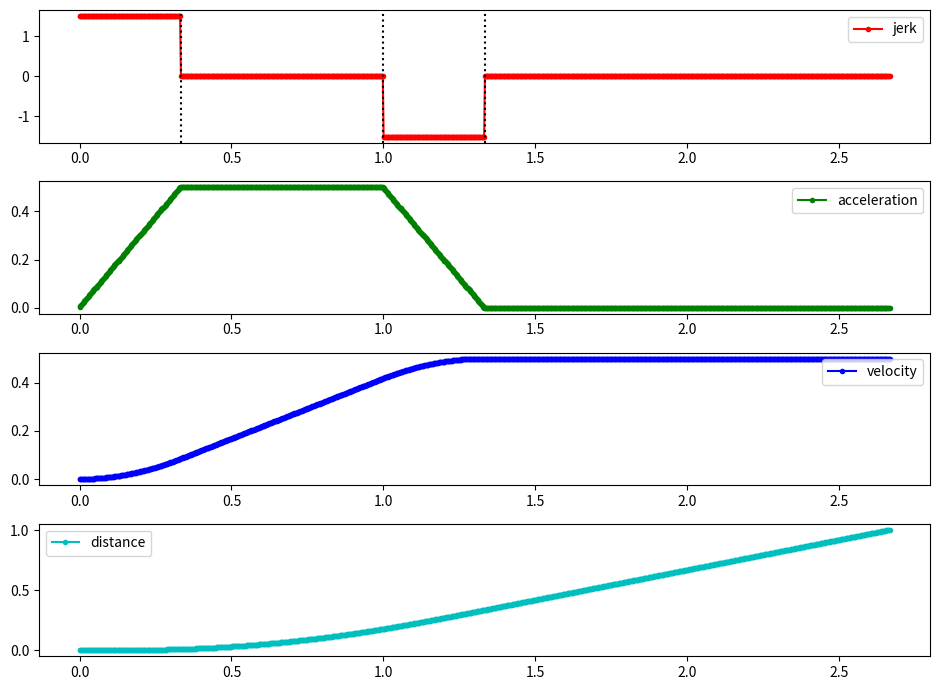
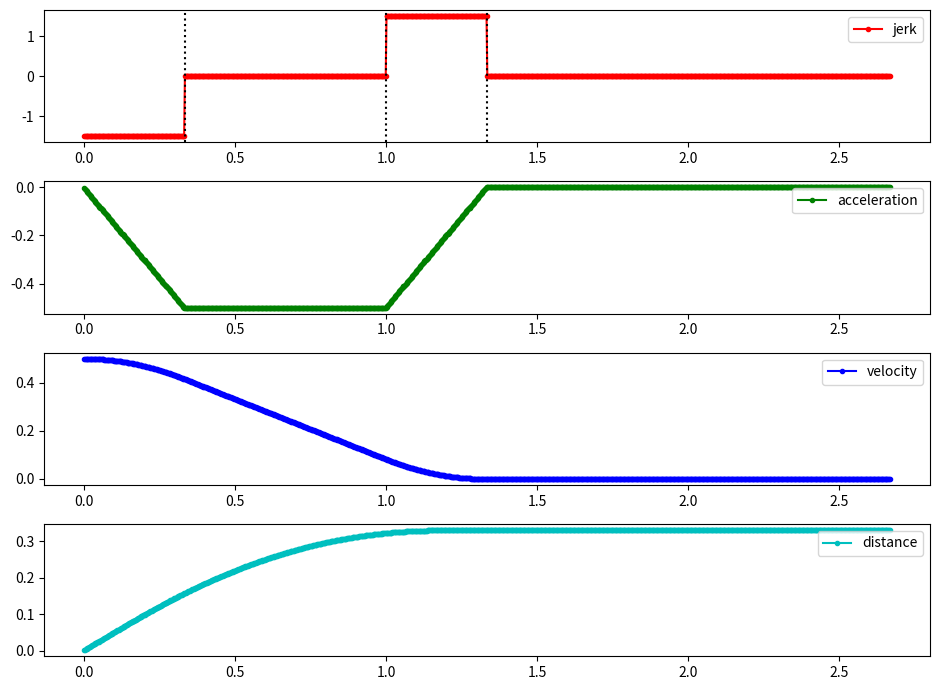
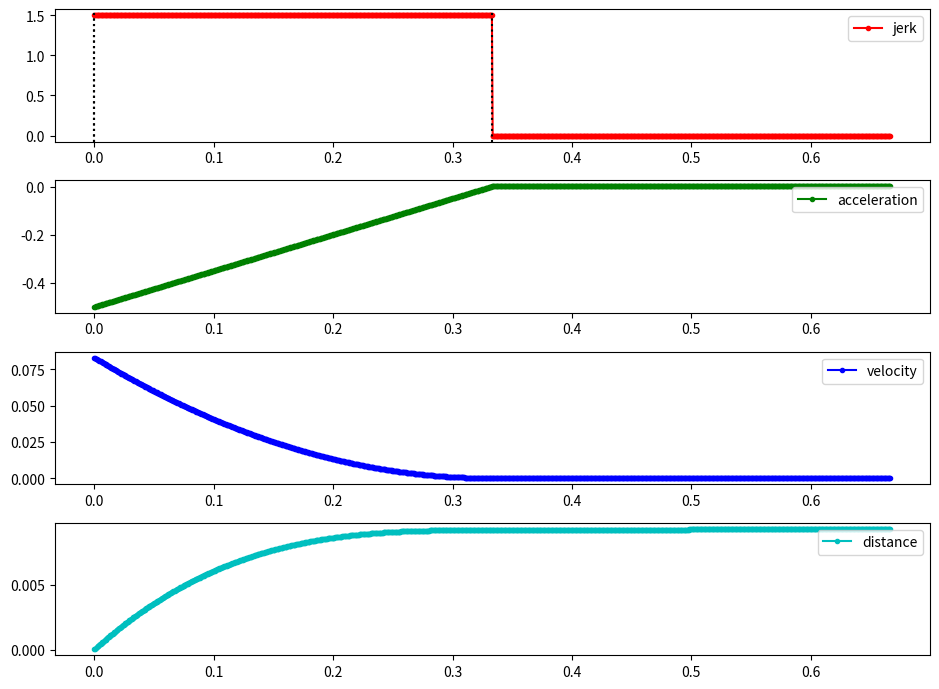

Here is the Python script that generated these plots, in order:
#!/usr/bin/env python
# coding: utf-8

import math
import numpy as np


# display TODO
#print( """\x1b[1;30;36m
print( """\x1b[5;30;36m
\x1b[0m""")



################################################################################
# Kinematics


def plan_velocity_change_1dof( a_max, v_0, v_g, debug=False ):

    """
    plans a velocity change (velocity has not discontinuities)
    returns the required info to perform the desired velocity change

    Params:
        kinematic_constraints:
            a_max: maximum acceleration (constraint, absolute value)
            jerk:  jerk (constraint, absolute value)
        boundary conditions:
            v_0: initial velocity
            a_0: initial acceleration
            v_g: final velocity
            a_g: final acceleration

    Returns:
        (dt1, dt2, dt3), jerks, velocity_change_distance
    """

    # a_max and jerk are absolute values
    assert( a_max > 0 )

    # velocity increase and velocity decrease are simetrical
    if v_g <= v_0: # deceleration
        a_max = - a_max

    # time interval
    dt = (v_g-v_0) / a_max


    # position displacement
    dx = v_0 * dt + 1./2 * a_max * dt**2

    # distance traveled during the velocity change
    velocity_change_distance = dx

    if debug:
        print('v_0, v_g = %f, %f' % (v_0, v_g))
        print('dt = %f' % dt)
        print('velocity_change_distance = %f' % velocity_change_distance)

    return dt, velocity_change_distance

def calc_vel_from_d2g_1dof( d2g, a_max ):
    """
    given a brake plan, calculates the velocity of the plan at the distance to goal d2g
    a_max: absolute value of the acceleration in the brake plan (kinematic constraint)
    """

    ## time interval
    #dt = (v_max-0) / a_max

    # find current t form distance to goal (d2g)
    # since d2g = 1./2 * a_max * t**2
    t = (2 * d2g / a_max )**.5

    # calculate the velocity at t
    v = a_max * t

    return v



def plan_velocity_change( a_max, jerk, v_0, v_g, a_0=0, a_g=0, debug=False ):
    """
    continuous-acceleration velocity change (acceleration has not discontinuities)
    returns the required info to perform the desired velocity change

    The plan has three intervals
        dt1: acceleration increases
        dt2: acceleration remains constant
        dt3: acceleration decreases

    Params:
        kinematic_constraints:
            a_max: maximum acceleration (constraint, absolute value)
            jerk:  jerk (constraint, absolute value)
        boundary conditions:
            v_0: initial velocity
            a_0: initial acceleration
            v_g: final velocity
            a_g: final acceleration

    Returns:
        (dt1, dt2, dt3), (dx1, dx2, dx3), (v1, v2), jerks, velocity_change_distance
    """

    # a_max and jerk are absolute values
    assert( a_max > 0 )
    assert( jerk > 0 )

    # velocity increase and velocity decrease are simetrical
    if v_g <= v_0: # deceleration
        jerk  = - jerk
        a_max = - a_max

    # the velocity change plan has three intervals
    #   dt1 acceleration increase interval
    #   dt2 constant acceleration interval (depends on dt1 and dt3)
    #   dt3 acceleration decrease interval
    dt1 = (a_max-a_0) / +jerk # dt1 goes from t0 to t1 (t1 = time when a_max is reached)
    dt3 = (a_g-a_max) / -jerk # dt3 goes from t2 to t3 (period where a goes from a_max to a_g)

    # velocity after dt1 (acceleration increase interval)
    v1 = v_0 + a_0 * dt1 + 1./2 * jerk * dt1**2
    # velocity before dt3 (acceleration decrease interval)
    v2 = v_g - a_g * dt3 - 1./2 * jerk * dt3**2

    # dt2 (constant acceleration interval)
    dt2 = (v2 - v1) / a_max

    if dt2 < 0: # proposed solution is not valid => find a solution not trying to reach a_max
        if debug:
            print('max acceleration will not be applied')
            print('[TMP] dt1, dt2, dt3 = %f, %f, %f' % (dt1, dt2, dt3))
            print('[TMP] v1, v2 = %f, %f' % (v1, v2))

        # recalculate acceleration change intervals so that dt2 = 0 (fastest transition possible)
        # (check the .ipynb to find the derivation of this equations)
        # (a not optimal alternative could be to iteratively reduce a_max until dt2 >= 0)
        dt2 = 0
        if v_g > v_0: # acceleration
            dt1 = -(a_0 - a_g - jerk*(-a_g/jerk + np.sqrt(2)*np.sqrt(a_0**2 + a_g**2 - 2*jerk*v_0 + 2*jerk*v_g)/(2*jerk)))/jerk
            dt3 = -a_g/jerk + np.sqrt(2)*np.sqrt(a_0**2 + a_g**2 - 2*jerk*v_0 + 2*jerk*v_g)/(2*jerk)
        else: # deceleration
            dt1 = -(a_0 - a_g - jerk*(-a_g/jerk - np.sqrt(2)*np.sqrt(a_0**2 + a_g**2 - 2*jerk*v_0 + 2*jerk*v_g)/(2*jerk)))/jerk
            dt3 = -a_g/jerk - np.sqrt(2)*np.sqrt(a_0**2 + a_g**2 - 2*jerk*v_0 + 2*jerk*v_g)/(2*jerk)

        # velocity after dt1 (acceleration increase interval)
        v1 = v_0 + a_0 * dt1 + 1./2 * jerk * dt1**2
        # velocity before dt3 (acceleration decrease interval)
        v2 = v_g - a_g * dt3 - 1./2 * jerk * dt3**2

    # position increase in each interval
    # acceleration increase interval
    dx1 = v_0 * dt1 + 1./2 * a_0 * dt1**2  + 1./6 * jerk * dt1**3
    # acceleration decrease interval
    dx3 = v_g * dt3 - 1./2 * a_g * dt3**2  - 1./6 * jerk * dt3**3
    # constant acceleration interval
    dx2 = v1 * dt2 + 1./2 * a_max * dt2**2

    # distance traveled during the velocity change
    np.testing.assert_equal( np.array([dt1, dt2, dt3]) >= -1e-6, np.ones(3), err_msg='WTF?? time intervals cannot be negative!! dt1,dt2,dt3=%f, %f, %f'%(dt1,dt2,dt3) )
    velocity_change_distance = dx1 + dx2 + dx3

    # jerk at each interval
    jerks = jerk, 0, -jerk

    if debug:
        print('dt1, dt2, dt3 = %f, %f, %f' % (dt1, dt2, dt3))
        print('jerk1, jerk3 = %f, %f' % (jerks[0], jerks[-1]))
        print('v1, v2 = %f, %f' % (v1, v2))
        print('dx1, dx2, dx3 = %f, %f, %f' % (dx1, dx2, dx3))
        print('velocity_change_distance = %f' % velocity_change_distance)

    return (dt1, dt2, dt3), (dx1, dx2, dx3), (v1, v2), jerks, velocity_change_distance



################################################################################
# Demos



def _sim_and_plot_solution( solution, a_max, jerk, v_0, v_g, a_0, a_g ):

    (dt1, dt2, dt3), (dx1, dx2, dx3), (v1, v2), jerks, velocity_change_distance = solution


    # simulation to check estimations
    t1 = dt1
    t2 = dt1 + dt2
    t3 = dt1 + dt2 + dt3
    #
    t = np.linspace(0,2*t3,1000)
    dt = t[1]-t[0]
    j = np.nan * np.zeros_like(t)
    for idx in range(len(t)):
        j[idx] = jerks[0]
        if t[idx] > t1:
            j[idx] = 0
        if t[idx] > t2:
            j[idx] = jerks[-1]
        if t[idx] > t3:
            j[idx] = 0
    a = a_0 + np.cumsum( dt * j ); #a = np.hstack(([0], a[:-1]))
    v = v_0 + np.cumsum( dt * a );    #v = np.hstack(([0], v[:-1]))
    x = np.cumsum( dt * v );          #x = np.hstack(([0], x[:-1]))

    # visualize
    import matplotlib.pyplot as plt
    plt.figure(figsize=(9.5,7))
    #
    ax = plt.subplot(4,1,1)
    plt.plot( t, j, '.-r', label='jerk' )
    plt.axvline(t1, color='k', linestyle=':')
    plt.axvline(t2, color='k', linestyle=':')
    plt.axvline(t3, color='k', linestyle=':')
    plt.legend()
    #plt.tight_layout()
    #
    plt.subplot(4,1,2, sharex=ax)
    plt.plot( t, a, '.-g', label='acceleration' )
    plt.legend()
    #
    plt.subplot(4,1,3, sharex=ax)
    plt.plot( t, v, '.-b', label='velocity' )
    plt.legend()
    #
    plt.subplot(4,1,4, sharex=ax)
    plt.plot( t, x, '.-c', label='distance' )
    plt.legend()
    #
    plt.tight_layout()
    plt.show()


def _demo_velocity_increase():
    # speed up
    print('velocity increase demo')
    a_max, jerk = .5, 1.5
    v_0, v_g = .0, .5
    a_0, a_g = .0, .0
    solution = plan_velocity_change( a_max=a_max, jerk=jerk, v_0=v_0, v_g=v_g, a_0=a_0, a_g=a_g, debug=True)
    _sim_and_plot_solution( solution, a_max=a_max, jerk=jerk, v_0=v_0, v_g=v_g, a_0=a_0, a_g=a_g )


def _demo_velocity_decrease():
    # slow down
    print('velocity decrease demo')
    a_max, jerk = .5, 1.5
    v_0, v_g = .5, .0
    a_0, a_g = .0, .0
    solution = plan_velocity_change( a_max=a_max, jerk=jerk, v_0=v_0, v_g=v_g, a_0=a_0, a_g=a_g, debug=True)
    _sim_and_plot_solution( solution, a_max=a_max, jerk=jerk, v_0=v_0, v_g=v_g, a_0=a_0, a_g=a_g )


def _demo():
    # slow down
    print('stop from t2')
    a_max, jerk = .5, 1.5
    v_0, v_g = 0.083333, .0
    a_0, a_g = -a_max, .0
    solution = plan_velocity_change( a_max=a_max, jerk=jerk, v_0=v_0, v_g=v_g, a_0=a_0, a_g=a_g, debug=True)
    _sim_and_plot_solution( solution, a_max=a_max, jerk=jerk, v_0=v_0, v_g=v_g, a_0=a_0, a_g=a_g )


################################################################################
# Main



def _main():

    _demo_velocity_increase()
    _demo_velocity_decrease()
    _demo()



if __name__ == '__main__':
   _main()
